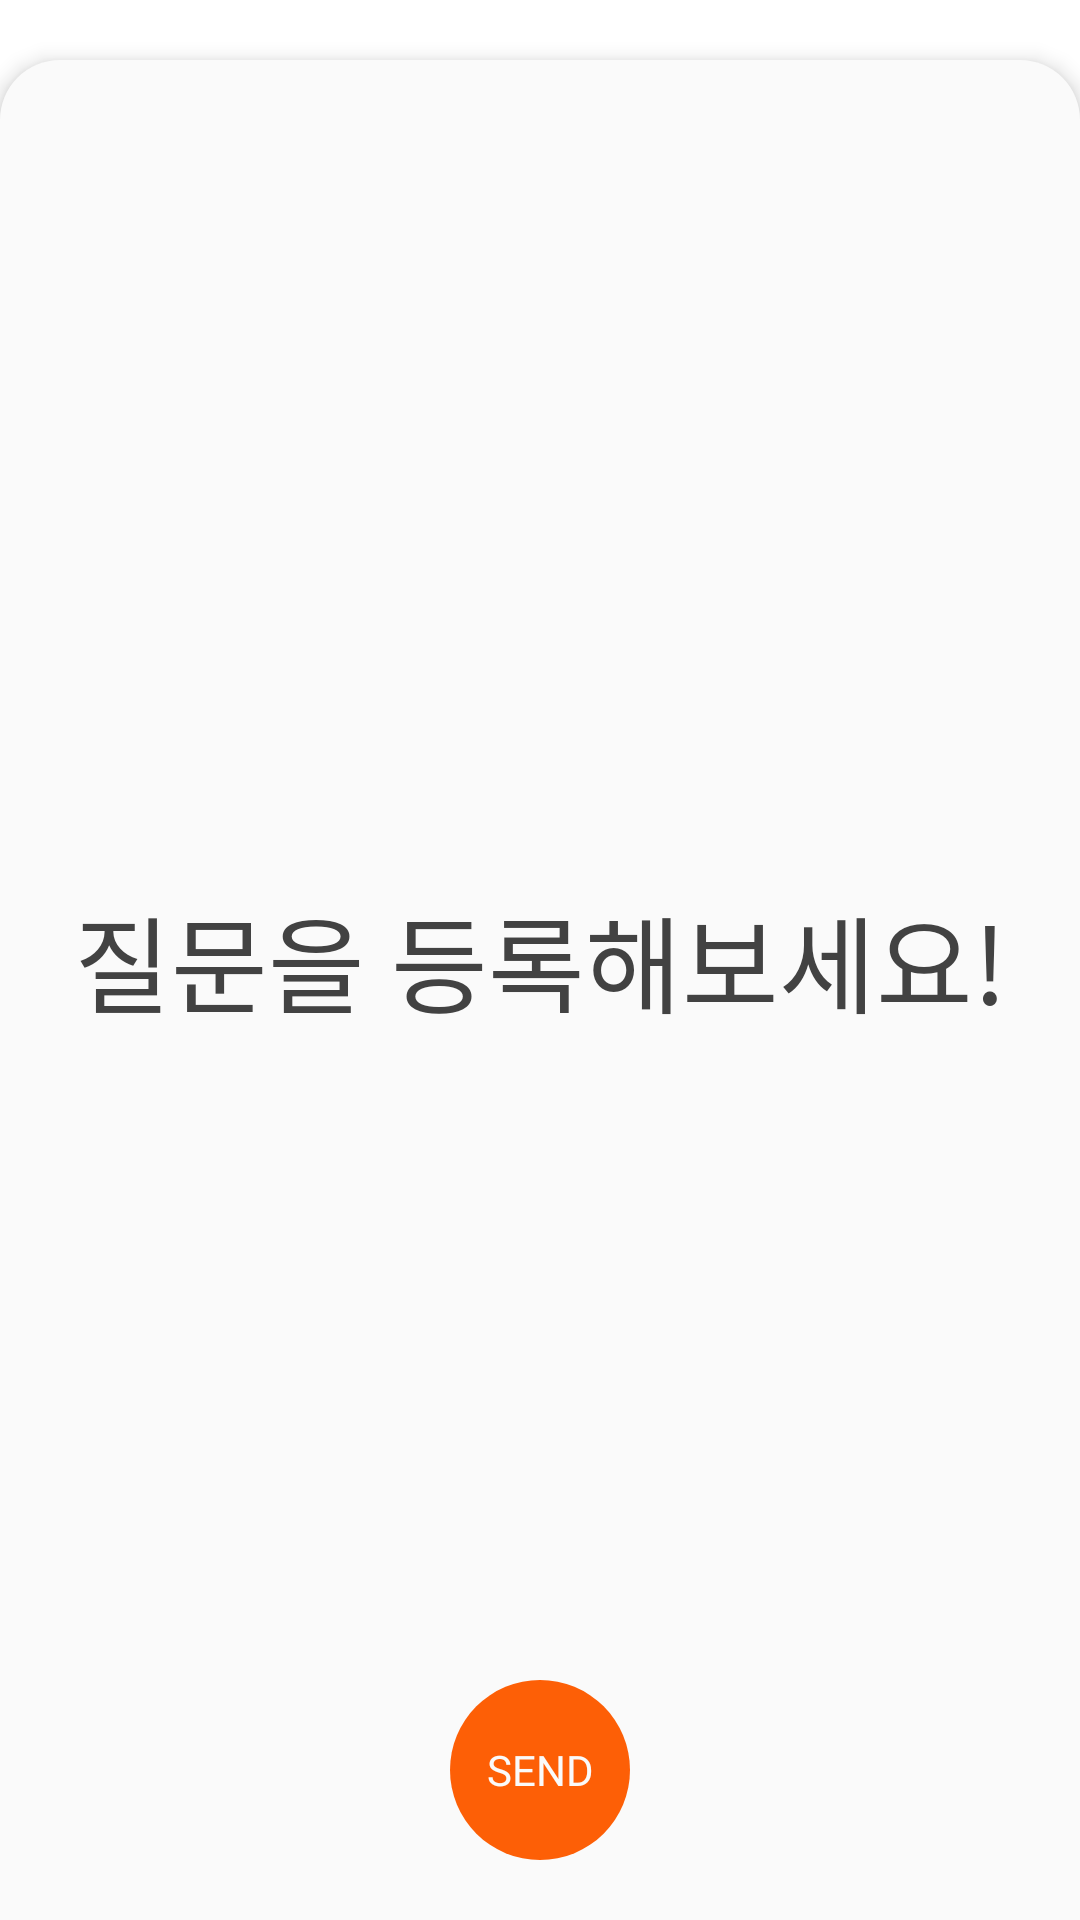

This screen was rendered from an Android layout file. Write that file and the resources it references.
<!-- AndroidManifest.xml: application theme AppTheme -->
<!-- res/layout/activity_pmain_acvitity.xml -->
<?xml version="1.0" encoding="utf-8"?>

<FrameLayout
    xmlns:android="http://schemas.android.com/apk/res/android"
    xmlns:tools="http://schemas.android.com/tools"
    android:layout_height="match_parent"
    android:layout_width="match_parent">
    <LinearLayout
        android:id="@+id/layout3"
        android:layout_width="match_parent"
        android:layout_height="match_parent"
        android:background="@color/orange"
        android:visibility="gone"
        android:gravity="center"
        android:orientation="horizontal">
        <TextView
            android:layout_width="match_parent"
            android:layout_height="400dp"
            android:gravity="center"
            android:textSize="35sp"
            android:lineSpacingMultiplier="1.5"
            android:text="질문 등록이\n완료되었습니다"
            android:background="@color/orange"
            android:textColor="@color/colorSplashBackground"/>
    </LinearLayout>
    <LinearLayout
        android:id="@+id/layout1"
        android:layout_width="match_parent"
        android:layout_height="match_parent"
        android:background="@color/white"
        android:orientation="vertical"
        tools:context=".ProtoType.PmainAcvitity">
        <LinearLayout
            android:layout_marginTop="20dp"
            android:layout_marginStart="20dp"
            android:layout_marginEnd="20dp"
            android:layout_width="360dp"
            android:layout_height="650dp"
            android:gravity="center"
            android:elevation="4dp"
            android:layout_gravity="center"
            android:background="@drawable/pborder_layout"
            android:orientation="vertical"
            tools:context=".ProtoType.PmainAcvitity">
            <EditText
                android:textColorHint="@color/gray"
                android:background="@null"
                android:id="@+id/editTextView"
                android:layout_width="match_parent"
                android:layout_height="0dp"
                android:layout_weight="4"
                android:paddingTop="50dp"
                android:layout_marginBottom="10dp"
                android:layout_marginStart="30dp"
                android:layout_marginEnd="30dp"
                android:maxLength="300"
                android:textSize="20sp"
                android:textColor="@color/basicFontColor"
                android:visibility="gone" />
            <LinearLayout
                android:id="@+id/linearLayout"
                android:layout_width="match_parent"
                android:layout_height="0dp"
                android:layout_weight="1"
                android:orientation="vertical"
                android:gravity="center"
                android:visibility="gone">
                <LinearLayout
                    android:layout_width="match_parent"
                    android:layout_height="0dp"
                    android:layout_weight="1"
                    android:gravity="center"
                    android:orientation="horizontal">
                    <TextView
                        android:id="@+id/b1"
                        android:layout_width="wrap_content"
                        android:layout_height="wrap_content"
                        android:elevation="4dp"
                        android:textColor="@color/orange"
                        android:textSize="15sp"
                        android:background="@drawable/loginbtn_layout"
                        android:padding="10dp"
                        android:layout_marginEnd="20dp"
                        android:layout_gravity="center"
                        android:text="개인 채널 관리"/>
                    <TextView
                        android:id="@+id/b2"
                        android:layout_width="wrap_content"
                        android:layout_height="wrap_content"
                        android:elevation="4dp"
                        android:textColor="@color/orange"
                        android:textSize="15sp"
                        android:background="@drawable/loginbtn_layout"
                        android:padding="10dp"
                        android:layout_marginEnd="20dp"
                        android:layout_gravity="center"
                        android:text="저작권"/>
                    <TextView
                        android:id="@+id/b3"
                        android:layout_width="wrap_content"
                        android:layout_height="wrap_content"
                        android:elevation="4dp"
                        android:textColor="@color/orange"
                        android:textSize="15sp"
                        android:background="@drawable/loginbtn_layout"
                        android:padding="10dp"
                        android:layout_gravity="center"
                        android:text="기타"/>
                </LinearLayout>
                <LinearLayout
                    android:layout_width="match_parent"
                    android:layout_height="0dp"
                    android:layout_weight="1"
                    android:gravity="center"
                    android:layout_marginBottom="10dp"
                    android:orientation="horizontal">
                    <TextView
                        android:id="@+id/b4"
                        android:layout_width="wrap_content"
                        android:layout_height="wrap_content"
                        android:elevation="4dp"
                        android:textColor="@color/orange"
                        android:textSize="15sp"
                        android:background="@drawable/loginbtn_layout"
                        android:padding="10dp"
                        android:layout_marginEnd="20dp"
                        android:layout_gravity="center"
                        android:text="편집"/>
                    <TextView
                        android:id="@+id/b5"
                        android:layout_width="wrap_content"
                        android:layout_height="wrap_content"
                        android:elevation="4dp"
                        android:textColor="@color/orange"
                        android:textSize="15sp"
                        android:background="@drawable/loginbtn_layout"
                        android:padding="10dp"
                        android:layout_marginEnd="20dp"
                        android:layout_gravity="center"
                        android:text="장비 및 공간"/>
                    <TextView
                        android:id="@+id/b6"
                        android:layout_width="wrap_content"
                        android:layout_height="wrap_content"
                        android:elevation="4dp"
                        android:textColor="@color/orange"
                        android:textSize="15sp"
                        android:background="@drawable/loginbtn_layout"
                        android:padding="10dp"
                        android:layout_gravity="center"
                        android:text="전문 채널"/>
                </LinearLayout>
            </LinearLayout>
        </LinearLayout>
    </LinearLayout>
    <LinearLayout
        android:id="@+id/layout2"
        android:layout_width="match_parent"
        android:layout_height="100dp"
        android:layout_gravity="bottom"
        android:gravity="center">
        <TextView
            android:id="@+id/sendBtn"
            android:layout_width="60dp"
            android:layout_height="60dp"
            android:text="SEND"
            android:textColor="@color/colorSplashBackground"
            android:gravity="center"
            android:background="@drawable/circlebtn_layout"
            android:fontFamily="@font/notobold"/>
    </LinearLayout>
    <LinearLayout
        android:id="@+id/slidingLayout"
        android:layout_width="match_parent"
        android:layout_height="wrap_content"
        android:layout_gravity="center"
        android:orientation="vertical">
        <TextView
            android:id="@+id/titleTextView"
            android:layout_width="match_parent"
            android:layout_height="wrap_content"
            android:gravity="center"
            android:textColor="@color/basicFontColor"
            android:fontFamily="@font/noto"
            android:text="질문을 등록해보세요!"
            android:textSize="35sp" />
    </LinearLayout>
</FrameLayout>
<!-- resources referenced by this layout -->
<resources>
  <color name="basicFontColor">#424242</color>
  <color name="colorSplashBackground">#FAFAFA</color>
  <color name="gray">#6E6E6E</color>
  <color name="orange">#FD5F06</color>
  <color name="white">#FFFFFF</color>
  <!-- drawable circlebtn_layout (drawable) -->
  <?xml version="1.0" encoding="utf-8"?>
  
  <shape xmlns:android="http://schemas.android.com/apk/res/android"
      android:shape="rectangle">
      <solid android:color="@color/orange"/>
      <corners android:radius="100dp"/>
  </shape>
  <!-- drawable loginbtn_layout (drawable) -->
  <?xml version="1.0" encoding="utf-8"?>
  
  <shape xmlns:android="http://schemas.android.com/apk/res/android"
      android:shape="rectangle">
      <solid android:color="@color/colorSplashBackground"/>
      <corners android:radius="30dp"/>
  </shape>
  <!-- drawable pborder_layout (drawable) -->
  <?xml version="1.0" encoding="utf-8"?>
  
  <shape xmlns:android="http://schemas.android.com/apk/res/android"
      android:shape="rectangle">
      <solid android:color="@color/colorSplashBackground"/>
      <corners android:radius="20dp"/>
  </shape>
  <style name="AppTheme" parent="Theme.AppCompat.Light.DarkActionBar">
          
          <item name="colorPrimary">@color/colorPrimary</item>
          <item name="colorPrimaryDark">@color/colorPrimaryDark</item>
          <item name="colorAccent">@color/colorAccent</item>
      </style>
  <color name="colorPrimary">#008577</color>
  <color name="colorPrimaryDark">#00574B</color>
  <color name="colorAccent">#D81B60</color>
</resources>
